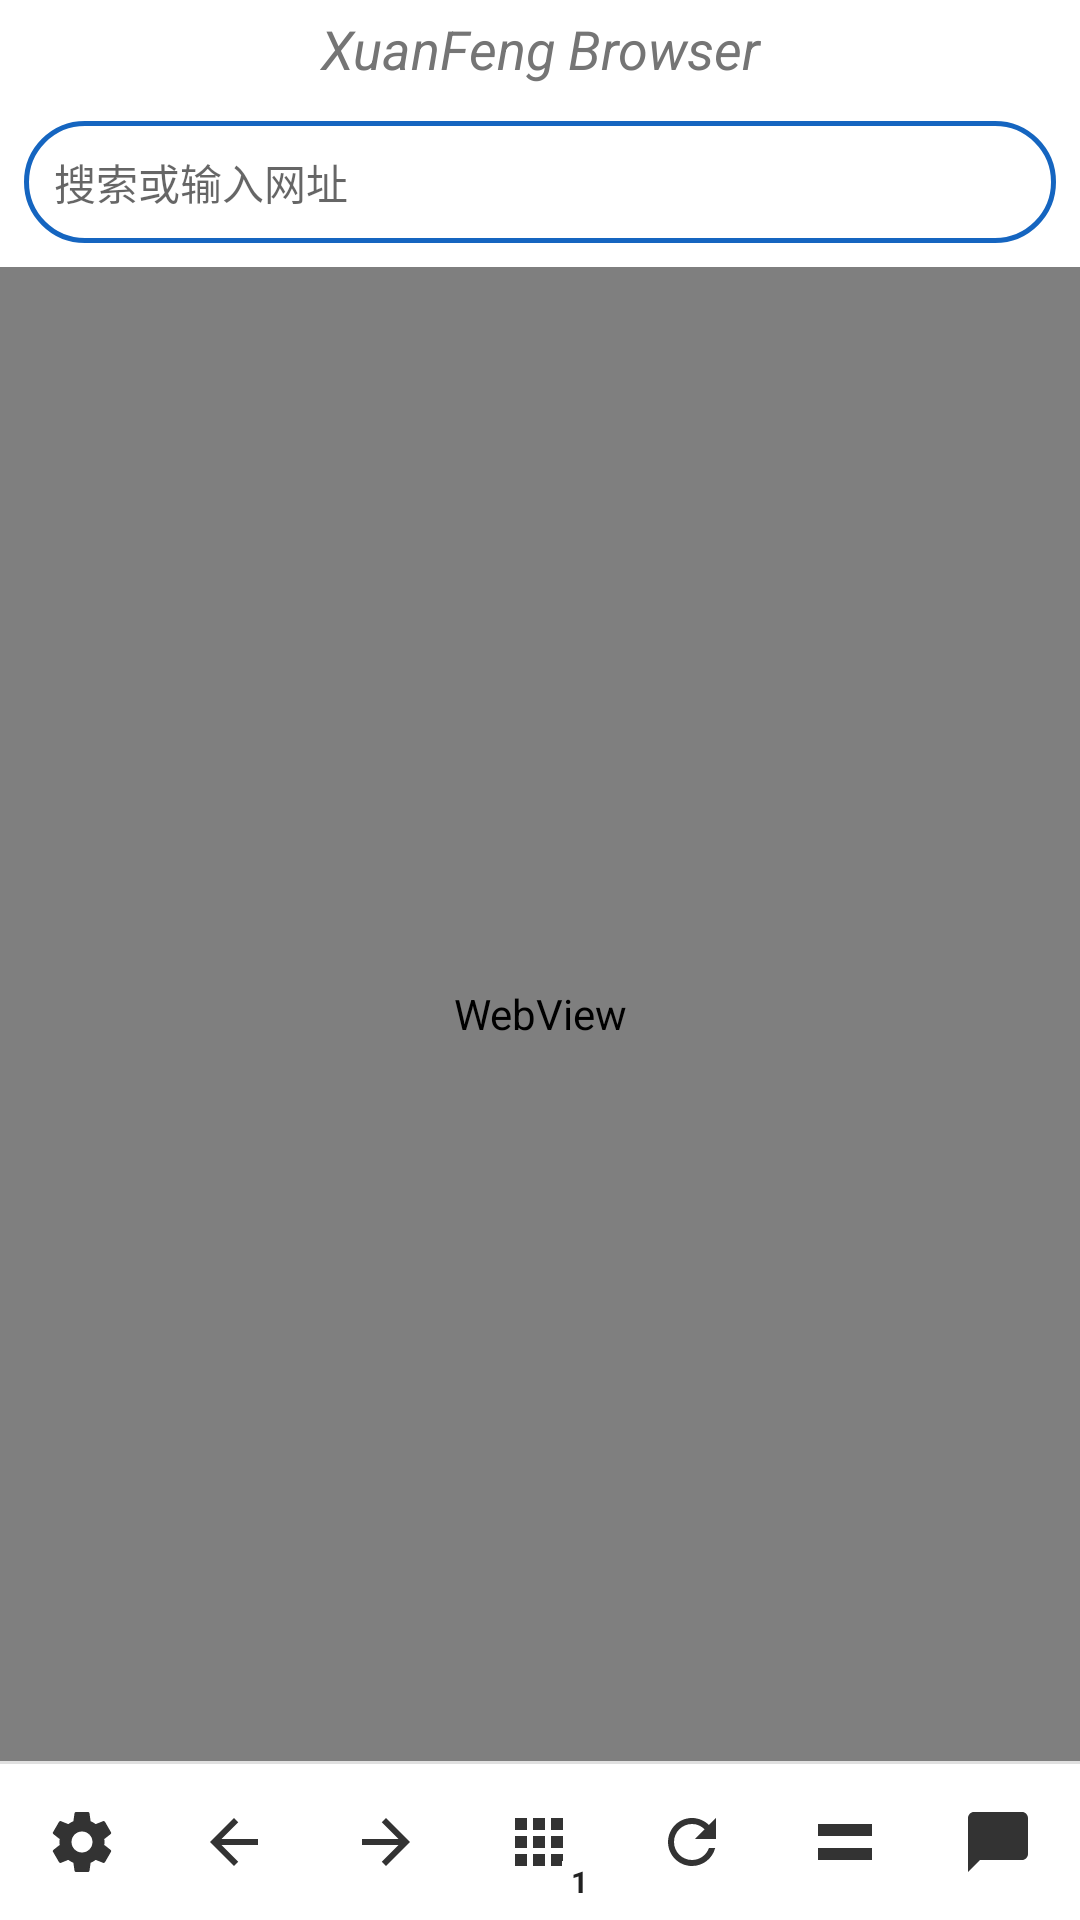

Here is an Android app screen rendered from its layout file. Give the layout XML and the strings, colors and styles it references.
<!-- AndroidManifest.xml: application theme Theme.MyApplication -->
<!-- res/layout/activity_main.xml -->
<?xml version="1.0" encoding="utf-8"?>
<LinearLayout xmlns:android="http://schemas.android.com/apk/res/android"
    android:id="@+id/root_layout"
    android:layout_width="match_parent"
    android:layout_height="match_parent"
    android:orientation="vertical"
    android:background="@color/xf_background">

    <TextView
        android:id="@+id/tv_title"
        android:layout_width="match_parent"
        android:layout_height="wrap_content"
        android:text="XuanFeng Browser"
        android:textSize="18sp"
        android:textStyle="italic"
        android:textColor="@color/xf_text_secondary"
        android:gravity="center"
        android:padding="4dp"
        android:background="@color/xf_surface"
        android:visibility="visible"/>

    <LinearLayout
        android:id="@+id/url_bar_container"
        android:layout_width="match_parent"
        android:layout_height="wrap_content"
        android:orientation="horizontal"
        android:background="@color/xf_surface"
        android:padding="8dp"
        android:paddingTop="4dp"
        android:paddingBottom="4dp">

        <AutoCompleteTextView
            android:id="@+id/et_url"
            android:layout_width="0dp"
            android:layout_height="wrap_content"
            android:layout_weight="1"
            android:hint="搜索或输入网址"
            android:singleLine="true"
            android:padding="10dp"
            android:paddingLeft="16dp"
            android:paddingRight="16dp"
            android:background="@drawable/url_bar_bg"
            android:completionThreshold="0"
            android:textSize="14sp" />

    </LinearLayout>

    <ProgressBar
        android:id="@+id/progress_bar"
        style="?android:attr/progressBarStyleHorizontal"
        android:layout_width="match_parent"
        android:layout_height="2dp"
        android:max="100"
        android:progressTint="@color/xf_primary"
        android:progressBackgroundTint="@color/xf_progress_track"
        android:visibility="gone" />

    <FrameLayout
        android:id="@+id/webview_container"
        android:layout_width="match_parent"
        android:layout_height="0dp"
        android:layout_weight="1">

        <WebView
            android:id="@+id/webview"
            android:layout_width="match_parent"
            android:layout_height="match_parent" />

        <LinearLayout
            android:id="@+id/history_page"
            android:layout_width="match_parent"
            android:layout_height="match_parent"
            android:orientation="vertical"
            android:background="@android:color/white"
            android:visibility="gone">

            <ListView
                android:id="@+id/history_list_view"
                android:layout_width="match_parent"
                android:layout_height="match_parent" />

        </LinearLayout>

    </FrameLayout>

    
    <View
        android:id="@+id/toolbar_divider"
        android:layout_width="match_parent"
        android:layout_height="1dp"
        android:background="@color/xf_divider" />

    <LinearLayout
        android:id="@+id/bottom_toolbar"
        android:layout_width="match_parent"
        android:layout_height="wrap_content"
        android:orientation="horizontal"
        android:gravity="center"
        android:padding="2dp"
        android:background="@color/xf_surface">

        <ImageButton
            android:id="@+id/btn_settings"
            android:layout_width="0dp"
            android:layout_height="44dp"
            android:layout_weight="1"
            android:src="@drawable/ic_settings"
            android:scaleType="centerInside"
            android:padding="8dp"
            android:background="?android:attr/selectableItemBackgroundBorderless"
            android:layout_margin="2dp"/>

        <ImageButton
            android:id="@+id/btn_back"
            android:layout_width="0dp"
            android:layout_height="44dp"
            android:layout_weight="1"
            android:src="@drawable/ic_back"
            android:scaleType="centerInside"
            android:padding="8dp"
            android:background="?android:attr/selectableItemBackgroundBorderless"
            android:layout_margin="2dp"/>

        <ImageButton
            android:id="@+id/btn_forward"
            android:layout_width="0dp"
            android:layout_height="44dp"
            android:layout_weight="1"
            android:src="@drawable/ic_forward"
            android:scaleType="centerInside"
            android:padding="8dp"
            android:background="?android:attr/selectableItemBackgroundBorderless"
            android:layout_margin="2dp"/>

        <FrameLayout
            android:layout_width="0dp"
            android:layout_height="44dp"
            android:layout_weight="1"
            android:layout_margin="2dp">

            <ImageButton
                android:id="@+id/btn_tabs"
                android:layout_width="match_parent"
                android:layout_height="match_parent"
                android:src="@drawable/ic_tabs"
                android:scaleType="centerInside"
                android:padding="8dp"
                android:background="?android:attr/selectableItemBackgroundBorderless"/>

            <TextView
                android:id="@+id/tv_tab_count"
                android:layout_width="wrap_content"
                android:layout_height="wrap_content"
                android:layout_gravity="end|bottom"
                android:layout_marginEnd="4dp"
                android:layout_marginBottom="2dp"
                android:text="1"
                android:textSize="10sp"
                android:textColor="@color/xf_text_primary"
                android:textStyle="bold"
                android:background="@color/xf_surface"
                android:paddingLeft="3dp"
                android:paddingRight="3dp"/>

        </FrameLayout>

        <ImageButton
            android:id="@+id/btn_refresh"
            android:layout_width="0dp"
            android:layout_height="44dp"
            android:layout_weight="1"
            android:src="@drawable/ic_refresh"
            android:scaleType="centerInside"
            android:padding="8dp"
            android:background="?android:attr/selectableItemBackgroundBorderless"
            android:layout_margin="2dp"/>

        <ImageButton
            android:id="@+id/btn_desktop"
            android:layout_width="0dp"
            android:layout_height="44dp"
            android:layout_weight="1"
            android:src="@drawable/ic_desktop"
            android:scaleType="centerInside"
            android:padding="8dp"
            android:background="?android:attr/selectableItemBackgroundBorderless"
            android:layout_margin="2dp"/>

        <ImageButton
            android:id="@+id/btn_toolbox"
            android:layout_width="0dp"
            android:layout_height="44dp"
            android:layout_weight="1"
            android:src="@drawable/ic_menu"
            android:scaleType="centerInside"
            android:padding="8dp"
            android:background="?android:attr/selectableItemBackgroundBorderless"
            android:layout_margin="2dp"/>

    </LinearLayout>

</LinearLayout>
<!-- resources referenced by this layout -->
<resources>
  <color name="xf_background">#F5F5F5</color>
  <color name="xf_divider">#E0E0E0</color>
  <color name="xf_primary">#1565C0</color>
  <color name="xf_progress_track">#BBDEFB</color>
  <color name="xf_surface">#FFFFFF</color>
  <color name="xf_text_primary">#212121</color>
  <color name="xf_text_secondary">#757575</color>
  <!-- drawable ic_back (drawable) -->
  <?xml version="1.0" encoding="utf-8"?>
  <vector xmlns:android="http://schemas.android.com/apk/res/android"
      android:width="24dp"
      android:height="24dp"
      android:viewportWidth="24"
      android:viewportHeight="24">
      <path
          android:fillColor="#FF333333"
          android:pathData="M20,11H7.83l5.59-5.59L12,4l-8,8 8,8 1.41-1.41L7.83,13H20v-2z"/>
  </vector>
  <!-- drawable ic_desktop (drawable) -->
  <?xml version="1.0" encoding="utf-8"?>
  <vector xmlns:android="http://schemas.android.com/apk/res/android"
      android:width="24dp"
      android:height="24dp"
      android:viewportWidth="24"
      android:viewportHeight="24">
      <path
          android:fillColor="#FF333333"
          android:pathData="M21,14H3v4h18v-4zM21,6H3v4h18V6z"/>
  </vector>
  <!-- drawable ic_forward (drawable) -->
  <?xml version="1.0" encoding="utf-8"?>
  <vector xmlns:android="http://schemas.android.com/apk/res/android"
      android:width="24dp"
      android:height="24dp"
      android:viewportWidth="24"
      android:viewportHeight="24">
      <path
          android:fillColor="#FF333333"
          android:pathData="M12,4l-1.41,1.41L16.17,11H4v2h12.17l-5.58,5.59L12,20l8-8z"/>
  </vector>
  <!-- drawable ic_menu (drawable) -->
  <?xml version="1.0" encoding="utf-8"?>
  <vector xmlns:android="http://schemas.android.com/apk/res/android"
      android:width="24dp"
      android:height="24dp"
      android:viewportWidth="24"
      android:viewportHeight="24">
      <path
          android:fillColor="#FF333333"
          android:pathData="M20,2H4c-1.1,0 -2,0.9 -2,2v18l4,-4h14c1.1,0 2,-0.9 2,-2V4c0,-1.1 -0.9,-2 -2,-2z"/>
  </vector>
  <!-- drawable ic_refresh (drawable) -->
  <?xml version="1.0" encoding="utf-8"?>
  <vector xmlns:android="http://schemas.android.com/apk/res/android"
      android:width="24dp"
      android:height="24dp"
      android:viewportWidth="24"
      android:viewportHeight="24">
      <path
          android:fillColor="#FF333333"
          android:pathData="M17.65,6.35C16.2,4.9 14.21,4 12,4c-4.42,0 -7.99,3.58 -7.99,8s3.57,8 7.99,8c3.73,0 6.84,-2.55 7.73,-6h-2.08c-0.82,2.33 -3.04,4 -5.65,4 -3.31,0 -6,-2.69 -6,-6s2.69,-6 6,-6c1.66,0 3.14,0.69 4.22,1.78L13,11h7V4l-2.35,2.35z"/>
  </vector>
  <!-- drawable ic_tabs (drawable) -->
  <?xml version="1.0" encoding="utf-8"?>
  <vector xmlns:android="http://schemas.android.com/apk/res/android"
      android:width="24dp"
      android:height="24dp"
      android:viewportWidth="24"
      android:viewportHeight="24">
      <path
          android:fillColor="#FF333333"
          android:pathData="M4,8h4V4H4v4zM10,20h4v-4h-4v4zM4,20h4v-4H4v4zM4,14h4v-4H4v4zM10,14h4v-4h-4v4zM16,4v4h4V4h-4zM10,8h4V4h-4v4zM16,14h4v-4h-4v4zM16,20h4v-4h-4v4z"/>
  </vector>
  <!-- drawable url_bar_bg (drawable) -->
  <?xml version="1.0" encoding="utf-8"?>
  <shape xmlns:android="http://schemas.android.com/apk/res/android"
      android:shape="rectangle">
      <solid android:color="#FFFFFF" />
      <stroke android:width="1.5dp" android:color="#1565C0" />
      <corners android:radius="24dp" />
  </shape>
  <color name="xf_primary_dark">#0D47A1</color>
  <color name="xf_accent">#00ACC1</color>
</resources>
